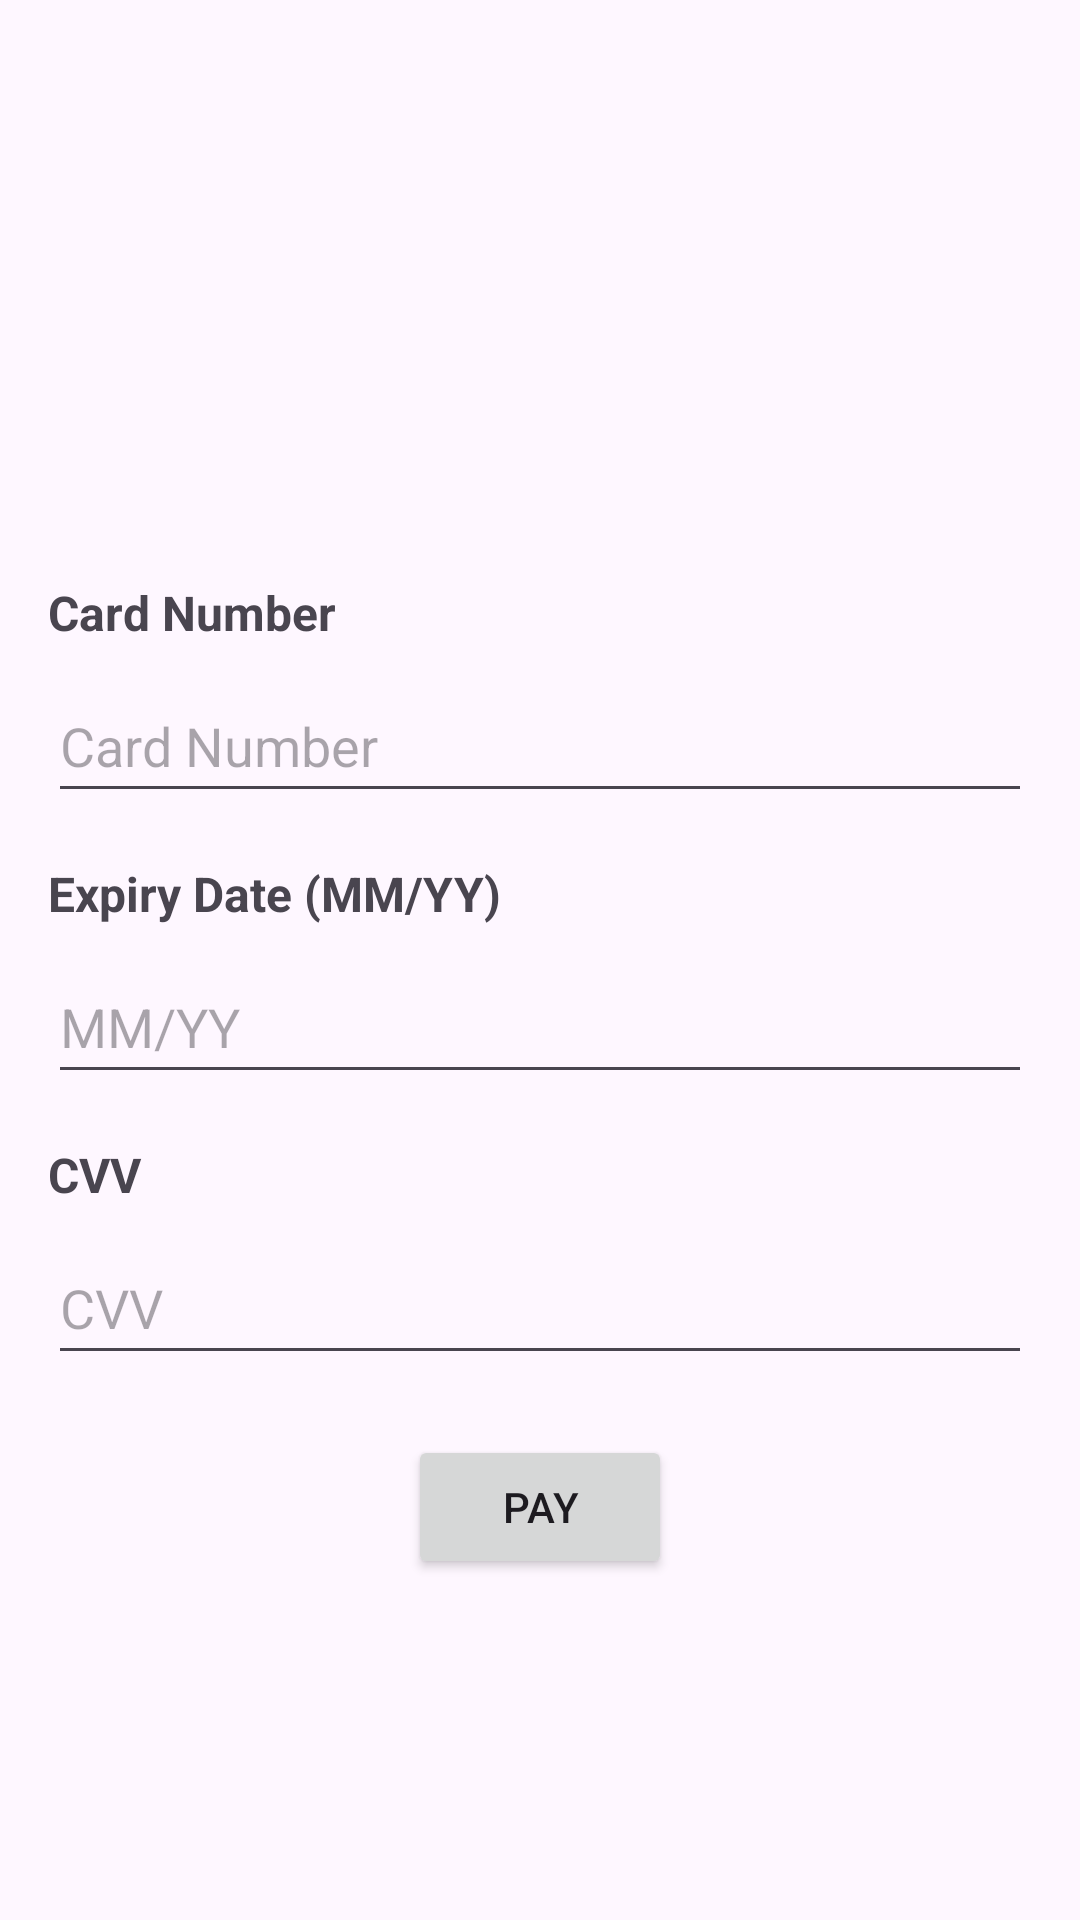

Write the Android layout XML for this screen, with the resource values it uses.
<!-- AndroidManifest.xml: application theme Theme.Theva -->
<!-- res/layout/fragment_card.xml -->
<?xml version="1.0" encoding="utf-8"?>
<FrameLayout xmlns:android="http://schemas.android.com/apk/res/android"
    xmlns:tools="http://schemas.android.com/tools"
    android:layout_width="match_parent"
    android:layout_height="match_parent"
    tools:context=".CardFragment">

    
    <ImageView
        android:layout_width="match_parent"
        android:layout_height="170dp"
        android:src="@drawable/creditcard"
        android:scaleType="fitCenter"
        android:adjustViewBounds="true"
        android:layout_gravity="top"
        android:contentDescription="Credit Card Image"
        android:layout_marginTop="20dp"/>

    <LinearLayout
        android:layout_width="match_parent"
        android:layout_height="wrap_content"
        android:orientation="vertical"
        android:padding="16dp"
        android:layout_gravity="center">

        
        <TextView
            android:layout_marginTop="80dp"
            android:layout_width="match_parent"
            android:layout_height="wrap_content"
            android:text="Card Number"
            android:textSize="16sp"
            android:textStyle="bold"
            android:layout_marginBottom="8dp"/>

        
        <EditText
            android:id="@+id/editTextCardNumber"
            android:layout_width="match_parent"
            android:layout_height="wrap_content"
            android:hint="Card Number"
            android:inputType="numberDecimal"
            android:maxLength="16"
            android:minHeight="48dp" />

        
        <TextView
            android:layout_width="match_parent"
            android:layout_height="wrap_content"
            android:text="Expiry Date (MM/YY)"
            android:textSize="16sp"
            android:textStyle="bold"
            android:layout_marginTop="16dp"
            android:layout_marginBottom="8dp"/>

        
        <EditText
            android:id="@+id/editTextExpiryDate"
            android:layout_width="match_parent"
            android:layout_height="wrap_content"
            android:hint="MM/YY"
            android:inputType="number"
            android:maxLength="5"
            android:minHeight="48dp" />

        
        <TextView
            android:layout_width="match_parent"
            android:layout_height="wrap_content"
            android:text="CVV"
            android:textSize="16sp"
            android:textStyle="bold"
            android:layout_marginTop="16dp"
            android:layout_marginBottom="8dp"/>

        
        <EditText
            android:id="@+id/editTextCvv"
            android:layout_width="match_parent"
            android:layout_height="wrap_content"
            android:hint="CVV"
            android:inputType="numberDecimal"
            android:maxLength="3"
            android:minHeight="48dp" />

        
        <Button
            android:id="@+id/button_pay"
            android:layout_width="wrap_content"
            android:layout_height="wrap_content"
            android:text="Pay"
            android:layout_gravity="center"
            android:layout_marginTop="20dp"/>

    </LinearLayout>
</FrameLayout>
<!-- resources referenced by this layout -->
<resources>
  <style name="Theme.Theva" parent="Base.Theme.Theva" />
  <style name="Base.Theme.Theva" parent="Theme.Material3.DayNight.NoActionBar">
          
          
      </style>
</resources>
